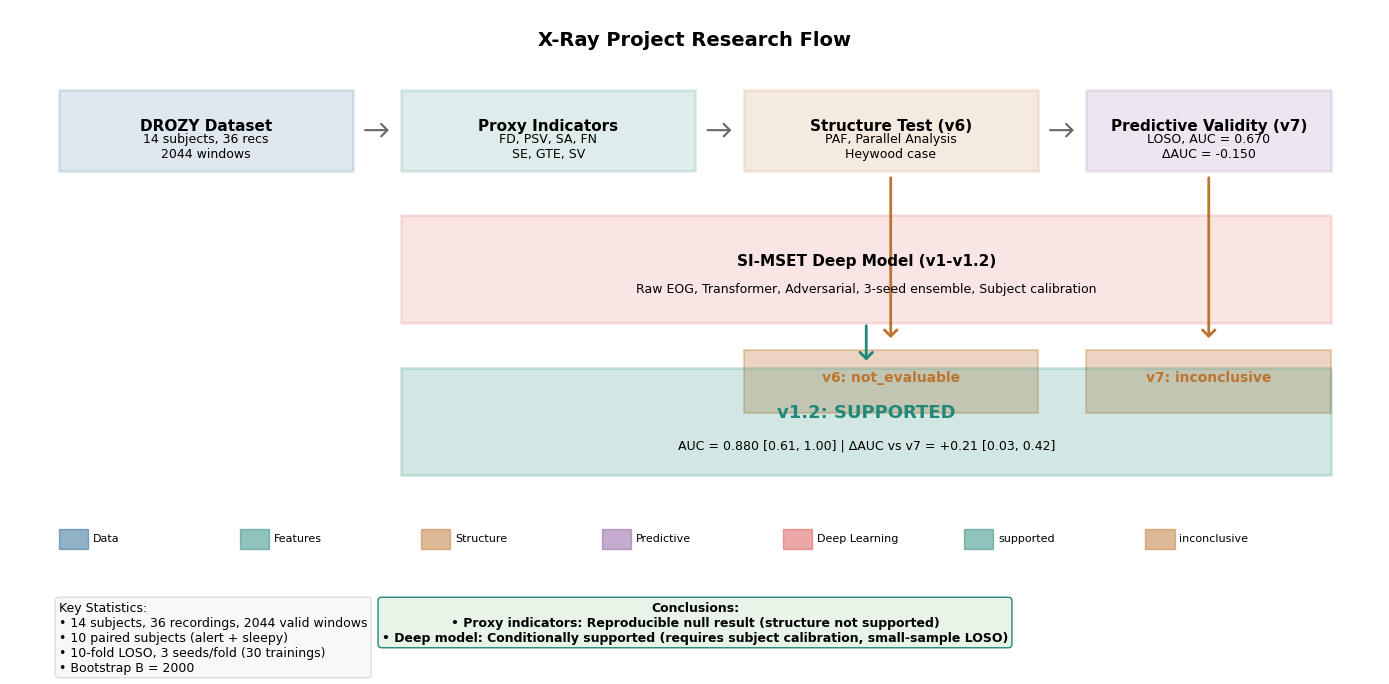

Write the Python code that produced this figure. (Note: this script raises an exception after producing the figure.)
"""Generate overview flowchart for the X-Ray project practice report (English labels)."""
from pathlib import Path
import matplotlib
matplotlib.use("Agg")
import matplotlib.pyplot as plt
from matplotlib.patches import Rectangle, FancyArrowPatch

plt.rcParams.update({
    "font.family": "DejaVu Sans",
    "font.size": 10,
    "axes.spines.top": False,
    "axes.spines.right": False,
    "savefig.facecolor": "white"
})

COLORS = {
    "data": "#246591",
    "feature": "#228879",
    "structure": "#bd7430",
    "predictive": "#8b5a9e",
    "deep": "#d9534f",
    "success": "#228879",
    "inconclusive": "#bd7430",
    "failure": "#ba5545",
}

def draw_arrow(ax, x1, y1, x2, y2, color="#666", linewidth=1.5):
    arrow = FancyArrowPatch(
        (x1, y1), (x2, y2),
        arrowstyle="->,head_width=0.3,head_length=0.3",
        color=color, linewidth=linewidth, mutation_scale=15
    )
    ax.add_patch(arrow)

fig, ax = plt.subplots(figsize=(14, 7))
ax.set_xlim(0, 14)
ax.set_ylim(0, 7)
ax.axis("off")

# Title
ax.text(7, 6.6, "X-Ray Project Research Flow", ha="center", fontsize=14, fontweight="bold")

# Data layer
data_box = Rectangle((0.5, 5.2), 3, 0.9, facecolor=COLORS["data"], alpha=0.15,
                     edgecolor=COLORS["data"], linewidth=2)
ax.add_patch(data_box)
ax.text(2, 5.65, "DROZY Dataset", ha="center", fontsize=11, fontweight="bold")
ax.text(2, 5.35, "14 subjects, 36 recs\n2044 windows", ha="center", fontsize=9)

# Feature layer
feat_box = Rectangle((4, 5.2), 3, 0.9, facecolor=COLORS["feature"], alpha=0.15,
                     edgecolor=COLORS["feature"], linewidth=2)
ax.add_patch(feat_box)
ax.text(5.5, 5.65, "Proxy Indicators", ha="center", fontsize=11, fontweight="bold")
ax.text(5.5, 5.35, "FD, PSV, SA, FN\nSE, GTE, SV", ha="center", fontsize=9)

# Structure layer
struct_box = Rectangle((7.5, 5.2), 3, 0.9, facecolor=COLORS["structure"], alpha=0.15,
                       edgecolor=COLORS["structure"], linewidth=2)
ax.add_patch(struct_box)
ax.text(9, 5.65, "Structure Test (v6)", ha="center", fontsize=11, fontweight="bold")
ax.text(9, 5.35, "PAF, Parallel Analysis\nHeywood case", ha="center", fontsize=9)

# Predictive layer
pred_box = Rectangle((11, 5.2), 2.5, 0.9, facecolor=COLORS["predictive"], alpha=0.15,
                     edgecolor=COLORS["predictive"], linewidth=2)
ax.add_patch(pred_box)
ax.text(12.25, 5.65, "Predictive Validity (v7)", ha="center", fontsize=11, fontweight="bold")
ax.text(12.25, 5.35, "LOSO, AUC = 0.670\nΔAUC = -0.150", ha="center", fontsize=9)

# Arrows top row
draw_arrow(ax, 3.6, 5.65, 3.9, 5.65)
draw_arrow(ax, 7.1, 5.65, 7.4, 5.65)
draw_arrow(ax, 10.6, 5.65, 10.9, 5.65)

# Deep learning branch
deep_box = Rectangle((4, 3.5), 9.5, 1.2, facecolor=COLORS["deep"], alpha=0.15,
                     edgecolor=COLORS["deep"], linewidth=2)
ax.add_patch(deep_box)
ax.text(8.75, 4.15, "SI-MSET Deep Model (v1-v1.2)", ha="center", fontsize=11, fontweight="bold")
ax.text(8.75, 3.85, "Raw EOG, Transformer, Adversarial, 3-seed ensemble, Subject calibration",
        ha="center", fontsize=9)

# v6 result
v6_box = Rectangle((7.5, 2.5), 3, 0.7, facecolor=COLORS["inconclusive"], alpha=0.3,
                   edgecolor=COLORS["inconclusive"], linewidth=1.5)
ax.add_patch(v6_box)
ax.text(9, 2.85, "v6: not_evaluable", ha="center", fontsize=10, fontweight="bold",
        color=COLORS["inconclusive"])

# v7 result
v7_box = Rectangle((11, 2.5), 2.5, 0.7, facecolor=COLORS["inconclusive"], alpha=0.3,
                   edgecolor=COLORS["inconclusive"], linewidth=1.5)
ax.add_patch(v7_box)
ax.text(12.25, 2.85, "v7: inconclusive", ha="center", fontsize=10, fontweight="bold",
        color=COLORS["inconclusive"])

# Downward arrows
draw_arrow(ax, 9, 5.15, 9, 3.3, color=COLORS["inconclusive"], linewidth=2)
draw_arrow(ax, 12.25, 5.15, 12.25, 3.3, color=COLORS["inconclusive"], linewidth=2)

# v1.2 result
v12_box = Rectangle((4, 1.8), 9.5, 1.2, facecolor=COLORS["success"], alpha=0.2,
                    edgecolor=COLORS["success"], linewidth=2)
ax.add_patch(v12_box)
ax.text(8.75, 2.45, "v1.2: SUPPORTED", ha="center", fontsize=13, fontweight="bold",
        color=COLORS["success"])
ax.text(8.75, 2.1, "AUC = 0.880 [0.61, 1.00] | ΔAUC vs v7 = +0.21 [0.03, 0.42]",
        ha="center", fontsize=9)

# Arrow to v1.2
draw_arrow(ax, 8.75, 3.5, 8.75, 3.05, color=COLORS["success"], linewidth=2)

# Key statistics
stats = """Key Statistics:
• 14 subjects, 36 recordings, 2044 valid windows
• 10 paired subjects (alert + sleepy)
• 10-fold LOSO, 3 seeds/fold (30 trainings)
• Bootstrap B = 2000"""

ax.text(0.5, 0.4, stats, fontsize=9, va="top",
        bbox=dict(boxstyle="round", facecolor="#f8f8f8", edgecolor="#ddd"))

# Conclusions
conclusions = """Conclusions:
• Proxy indicators: Reproducible null result (structure not supported)
• Deep model: Conditionally supported (requires subject calibration, small-sample LOSO)"""

ax.text(7, 0.4, conclusions, fontsize=9, va="top", ha="center", fontweight="bold",
        bbox=dict(boxstyle="round", facecolor="#e8f4e8", edgecolor=COLORS["success"]))

# Legend
legend_y = 1.1
legend_items = [
    (COLORS["data"], "Data"),
    (COLORS["feature"], "Features"),
    (COLORS["structure"], "Structure"),
    (COLORS["predictive"], "Predictive"),
    (COLORS["deep"], "Deep Learning"),
    (COLORS["success"], "supported"),
    (COLORS["inconclusive"], "inconclusive"),
]

x_start = 0.5
for i, (color, label) in enumerate(legend_items):
    x = x_start + (i % 7) * 1.85
    y = legend_y - 0.35 * (i // 7)
    rect = Rectangle((x, y - 0.12), 0.3, 0.22, facecolor=color, alpha=0.5, edgecolor=color)
    ax.add_patch(rect)
    ax.text(x + 0.35, y, label, fontsize=8, va="center")

fig.tight_layout()
out_dir = Path(__file__).resolve().parent / "figures"
out_dir.mkdir(exist_ok=True)
fig.savefig(out_dir / "project_overview.png", dpi=220)
fig.savefig(out_dir / "project_overview.pdf")
plt.close(fig)

print(f"Overview figure saved to {out_dir}")
